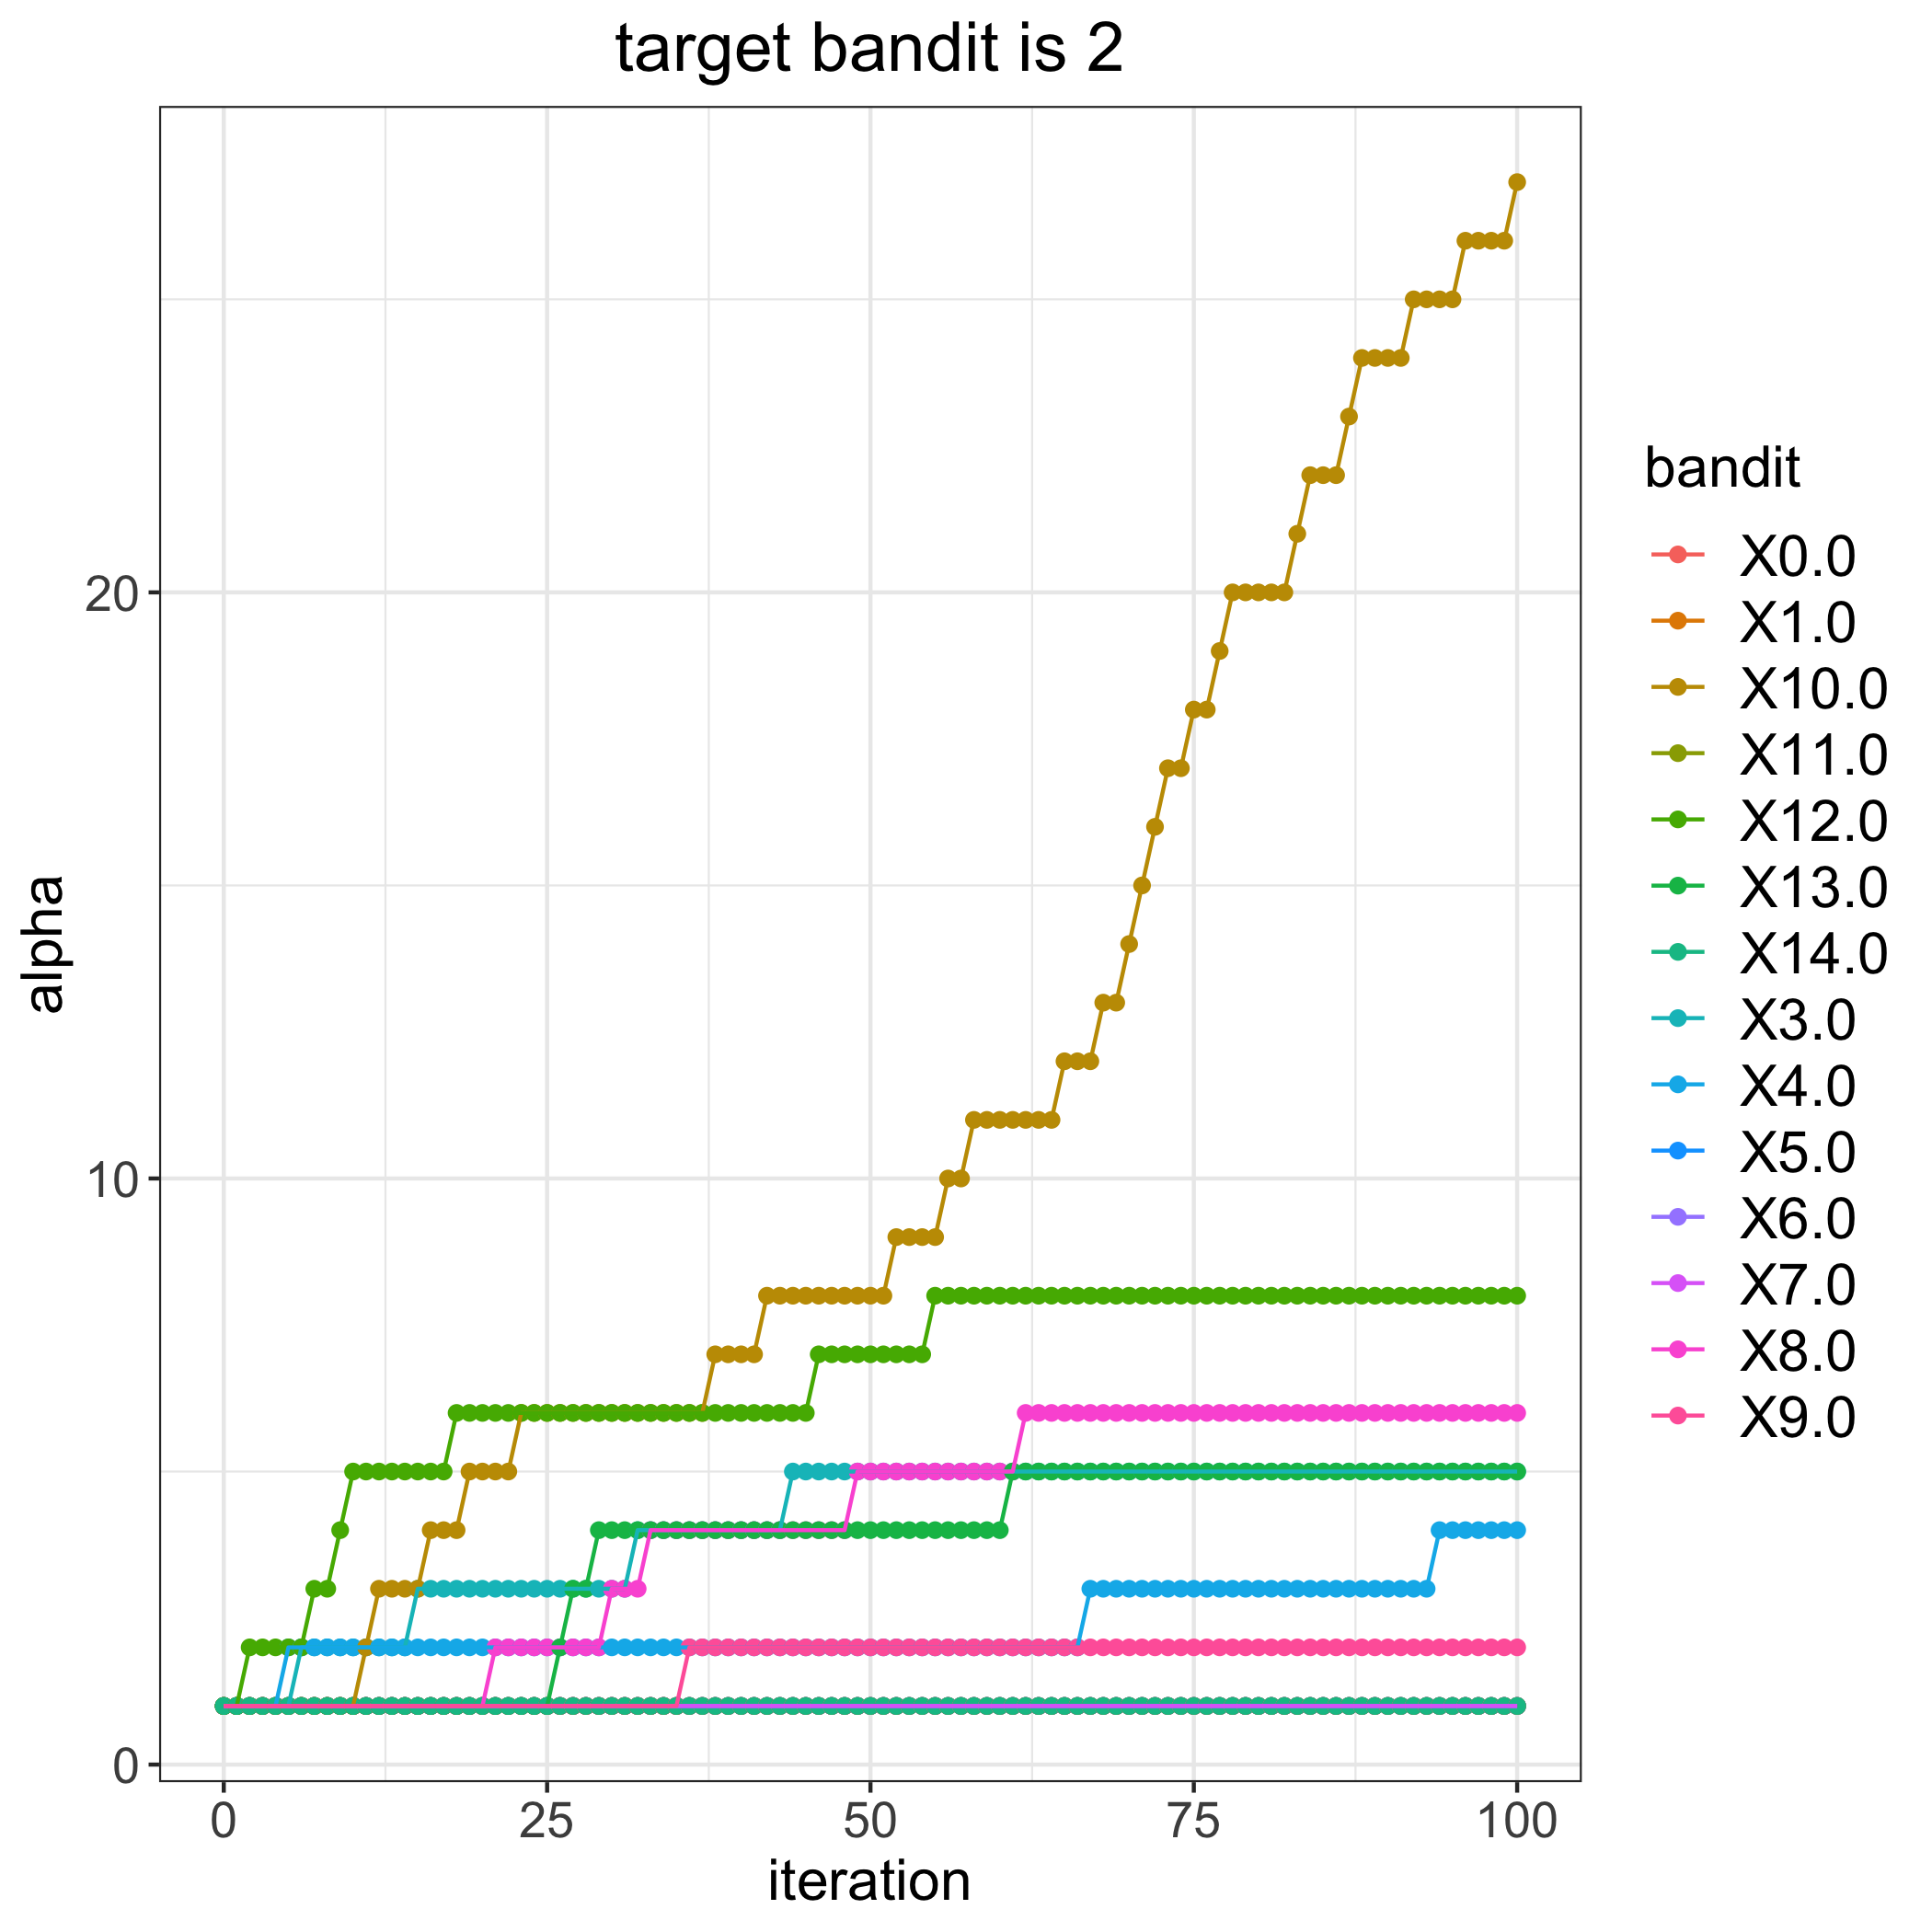

The table this chart was drawn from, first rows:
, 0.0, 1.0, 3.0, 4.0, 5.0, 6.0, 7.0, 8.0, 9.0, 10.0, 11.0, 12.0, 13.0, 14.0
0, 1, 1, 1, 1, 1, 1, 1, 1, 1, 1, 1, 1, 1, 1
1, 1, 1, 1, 1, 1, 1, 1, 1, 1, 1, 1, 1, 1, 1
2, 1, 1, 1, 1, 1, 1, 1, 1, 1, 1, 1, 2, 1, 1
3, 1, 1, 1, 1, 1, 1, 1, 1, 1, 1, 1, 2, 1, 1
4, 1, 1, 1, 1, 1, 1, 1, 1, 1, 1, 1, 2, 1, 1
5, 1, 1, 1, 2, 1, 1, 1, 1, 1, 1, 1, 2, 1, 1
6, 1, 1, 2, 2, 1, 1, 1, 1, 1, 1, 1, 2, 1, 1
7, 1, 1, 2, 2, 1, 1, 1, 1, 1, 1, 1, 3, 1, 1
8, 1, 1, 2, 2, 1, 1, 1, 1, 1, 1, 1, 3, 1, 1
9, 1, 1, 2, 2, 1, 1, 1, 1, 1, 1, 1, 4, 1, 1
10, 1, 1, 2, 2, 1, 1, 1, 1, 1, 1, 1, 5, 1, 1
11, 1, 1, 2, 2, 1, 1, 1, 1, 1, 2, 1, 5, 1, 1
12, 1, 1, 2, 2, 1, 1, 1, 1, 1, 3, 1, 5, 1, 1
13, 1, 1, 2, 2, 1, 1, 1, 1, 1, 3, 1, 5, 1, 1
14, 1, 1, 2, 2, 1, 1, 1, 1, 1, 3, 1, 5, 1, 1
15, 1, 1, 3, 2, 1, 1, 1, 1, 1, 3, 1, 5, 1, 1
16, 1, 1, 3, 2, 1, 1, 1, 1, 1, 4, 1, 5, 1, 1
17, 1, 1, 3, 2, 1, 1, 1, 1, 1, 4, 1, 5, 1, 1
18, 1, 1, 3, 2, 1, 1, 1, 1, 1, 4, 1, 6, 1, 1
19, 1, 1, 3, 2, 1, 1, 1, 1, 1, 5, 1, 6, 1, 1
20, 1, 1, 3, 2, 1, 1, 1, 1, 1, 5, 1, 6, 1, 1
21, 1, 1, 3, 2, 1, 1, 1, 2, 1, 5, 1, 6, 1, 1
22, 1, 1, 3, 2, 1, 1, 1, 2, 1, 5, 1, 6, 1, 1
23, 1, 1, 3, 2, 1, 1, 1, 2, 1, 6, 1, 6, 1, 1
24, 1, 1, 3, 2, 1, 1, 1, 2, 1, 6, 1, 6, 1, 1
25, 1, 1, 3, 2, 1, 1, 1, 2, 1, 6, 1, 6, 1, 1
26, 1, 1, 3, 2, 1, 1, 1, 2, 1, 6, 1, 6, 2, 1
27, 1, 1, 3, 2, 1, 1, 1, 2, 1, 6, 1, 6, 3, 1
28, 1, 1, 3, 2, 1, 1, 1, 2, 1, 6, 1, 6, 3, 1
29, 1, 1, 3, 2, 1, 1, 1, 2, 1, 6, 1, 6, 4, 1
30, 1, 1, 3, 2, 1, 1, 1, 3, 1, 6, 1, 6, 4, 1
31, 1, 1, 3, 2, 1, 1, 1, 3, 1, 6, 1, 6, 4, 1
32, 1, 1, 4, 2, 1, 1, 1, 3, 1, 6, 1, 6, 4, 1
33, 1, 1, 4, 2, 1, 1, 1, 4, 1, 6, 1, 6, 4, 1
34, 1, 1, 4, 2, 1, 1, 1, 4, 1, 6, 1, 6, 4, 1
35, 1, 1, 4, 2, 1, 1, 1, 4, 1, 6, 1, 6, 4, 1
36, 1, 1, 4, 2, 1, 1, 1, 4, 2, 6, 1, 6, 4, 1
37, 1, 1, 4, 2, 1, 1, 1, 4, 2, 6, 1, 6, 4, 1
38, 1, 1, 4, 2, 1, 1, 1, 4, 2, 7, 1, 6, 4, 1
39, 1, 1, 4, 2, 1, 1, 1, 4, 2, 7, 1, 6, 4, 1
40, 1, 1, 4, 2, 1, 1, 1, 4, 2, 7, 1, 6, 4, 1
41, 1, 1, 4, 2, 1, 1, 1, 4, 2, 7, 1, 6, 4, 1
42, 1, 1, 4, 2, 1, 1, 1, 4, 2, 8, 1, 6, 4, 1
43, 1, 1, 4, 2, 1, 1, 1, 4, 2, 8, 1, 6, 4, 1
44, 1, 1, 5, 2, 1, 1, 1, 4, 2, 8, 1, 6, 4, 1
45, 1, 1, 5, 2, 1, 1, 1, 4, 2, 8, 1, 6, 4, 1
46, 1, 1, 5, 2, 1, 1, 1, 4, 2, 8, 1, 7, 4, 1
47, 1, 1, 5, 2, 1, 1, 1, 4, 2, 8, 1, 7, 4, 1
48, 1, 1, 5, 2, 1, 1, 1, 4, 2, 8, 1, 7, 4, 1
49, 1, 1, 5, 2, 1, 1, 1, 5, 2, 8, 1, 7, 4, 1
50, 1, 1, 5, 2, 1, 1, 1, 5, 2, 8, 1, 7, 4, 1
51, 1, 1, 5, 2, 1, 1, 1, 5, 2, 8, 1, 7, 4, 1
52, 1, 1, 5, 2, 1, 1, 1, 5, 2, 9, 1, 7, 4, 1
53, 1, 1, 5, 2, 1, 1, 1, 5, 2, 9, 1, 7, 4, 1
54, 1, 1, 5, 2, 1, 1, 1, 5, 2, 9, 1, 7, 4, 1
55, 1, 1, 5, 2, 1, 1, 1, 5, 2, 9, 1, 8, 4, 1
56, 1, 1, 5, 2, 1, 1, 1, 5, 2, 10, 1, 8, 4, 1
57, 1, 1, 5, 2, 1, 1, 1, 5, 2, 10, 1, 8, 4, 1
58, 1, 1, 5, 2, 1, 1, 1, 5, 2, 11, 1, 8, 4, 1
59, 1, 1, 5, 2, 1, 1, 1, 5, 2, 11, 1, 8, 4, 1
... 41 more rows
